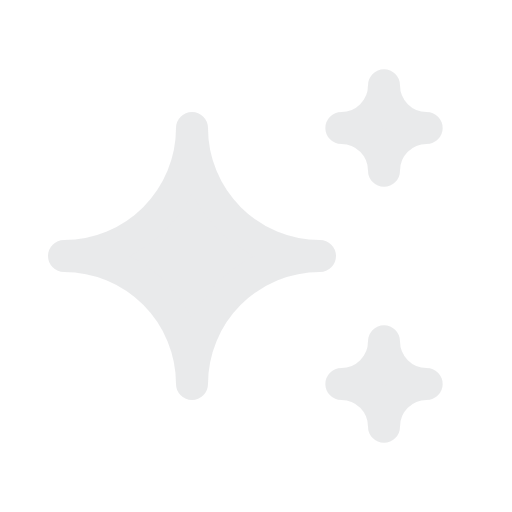
t = 0.00 s
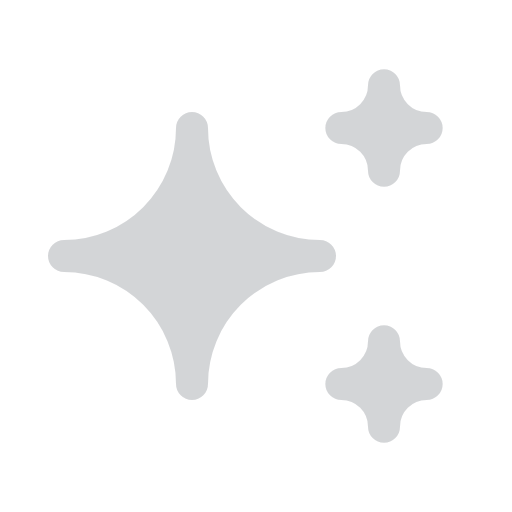
t = 0.19 s
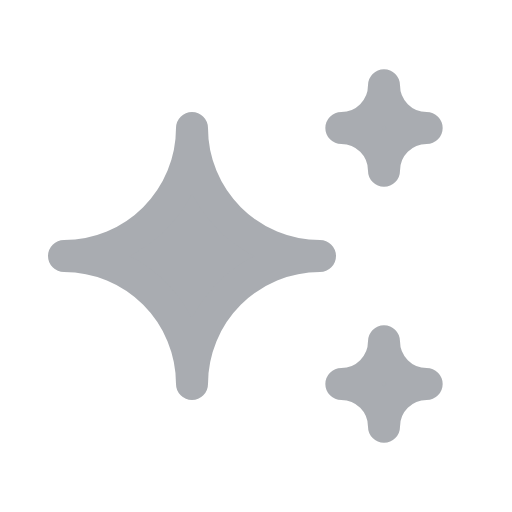
t = 0.56 s
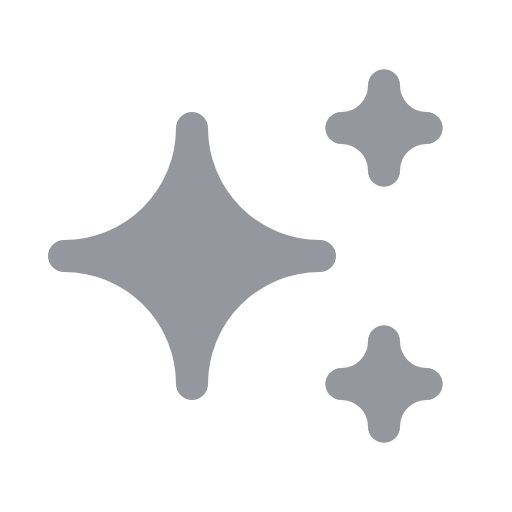
t = 0.75 s
t = 0.94 s: frame unchanged from t = 0.56 s, image omitted
t = 1.31 s: frame unchanged from t = 0.19 s, image omitted

The animated SVG that drew these frames (rendered in a browser with its animation timeline set to each time). Animation: 1 SMIL element (animate=1); one cycle of 1.50 s, repeats indefinitely.

<svg
              width='20'
              height='20'
              viewBox='0 0 20 20'
              fill='none'
              xmlns='http://www.w3.org/2000/svg'
            >
              <g clip-path='url(#clip0_1_305)'>
                <path
                  d='M13.3333 15C13.7754 15 14.1993 15.1756 14.5118 15.4882C14.8244 15.8007 15 16.2246 15 16.6667C15 16.2246 15.1756 15.8007 15.4882 15.4882C15.8007 15.1756 16.2246 15 16.6667 15C16.2246 15 15.8007 14.8244 15.4882 14.5118C15.1756 14.1993 15 13.7754 15 13.3333C15 13.7754 14.8244 14.1993 14.5118 14.5118C14.1993 14.8244 13.7754 15 13.3333 15ZM13.3333 5C13.7754 5 14.1993 5.1756 14.5118 5.48816C14.8244 5.80072 15 6.22464 15 6.66667C15 6.22464 15.1756 5.80072 15.4882 5.48816C15.8007 5.1756 16.2246 5 16.6667 5C16.2246 5 15.8007 4.82441 15.4882 4.51185C15.1756 4.19929 15 3.77536 15 3.33334C15 3.77536 14.8244 4.19929 14.5118 4.51185C14.1993 4.82441 13.7754 5 13.3333 5ZM7.5 15C7.5 13.6739 8.02678 12.4022 8.96447 11.4645C9.90215 10.5268 11.1739 10 12.5 10C11.1739 10 9.90215 9.47322 8.96447 8.53554C8.02678 7.59785 7.5 6.32608 7.5 5C7.5 6.32608 6.97322 7.59785 6.03553 8.53554C5.09785 9.47322 3.82608 10 2.5 10C3.82608 10 5.09785 10.5268 6.03553 11.4645C6.97322 12.4022 7.5 13.6739 7.5 15Z'
                  fill='#94989E'
                  stroke='#94989E'
                  stroke-width='1.25'
                  stroke-linecap='round'
                  stroke-linejoin='round'
                />
                <animate
                  attributeName='opacity'
                  values='0.2;1;0.2'
                  dur='1.5s'
                  repeatCount='indefinite'
                />
              </g>
              <defs>
                <clipPath id='clip0_1_305'>
                  <rect width='30' height='30' fill='white' />
                </clipPath>
              </defs>
            </svg>